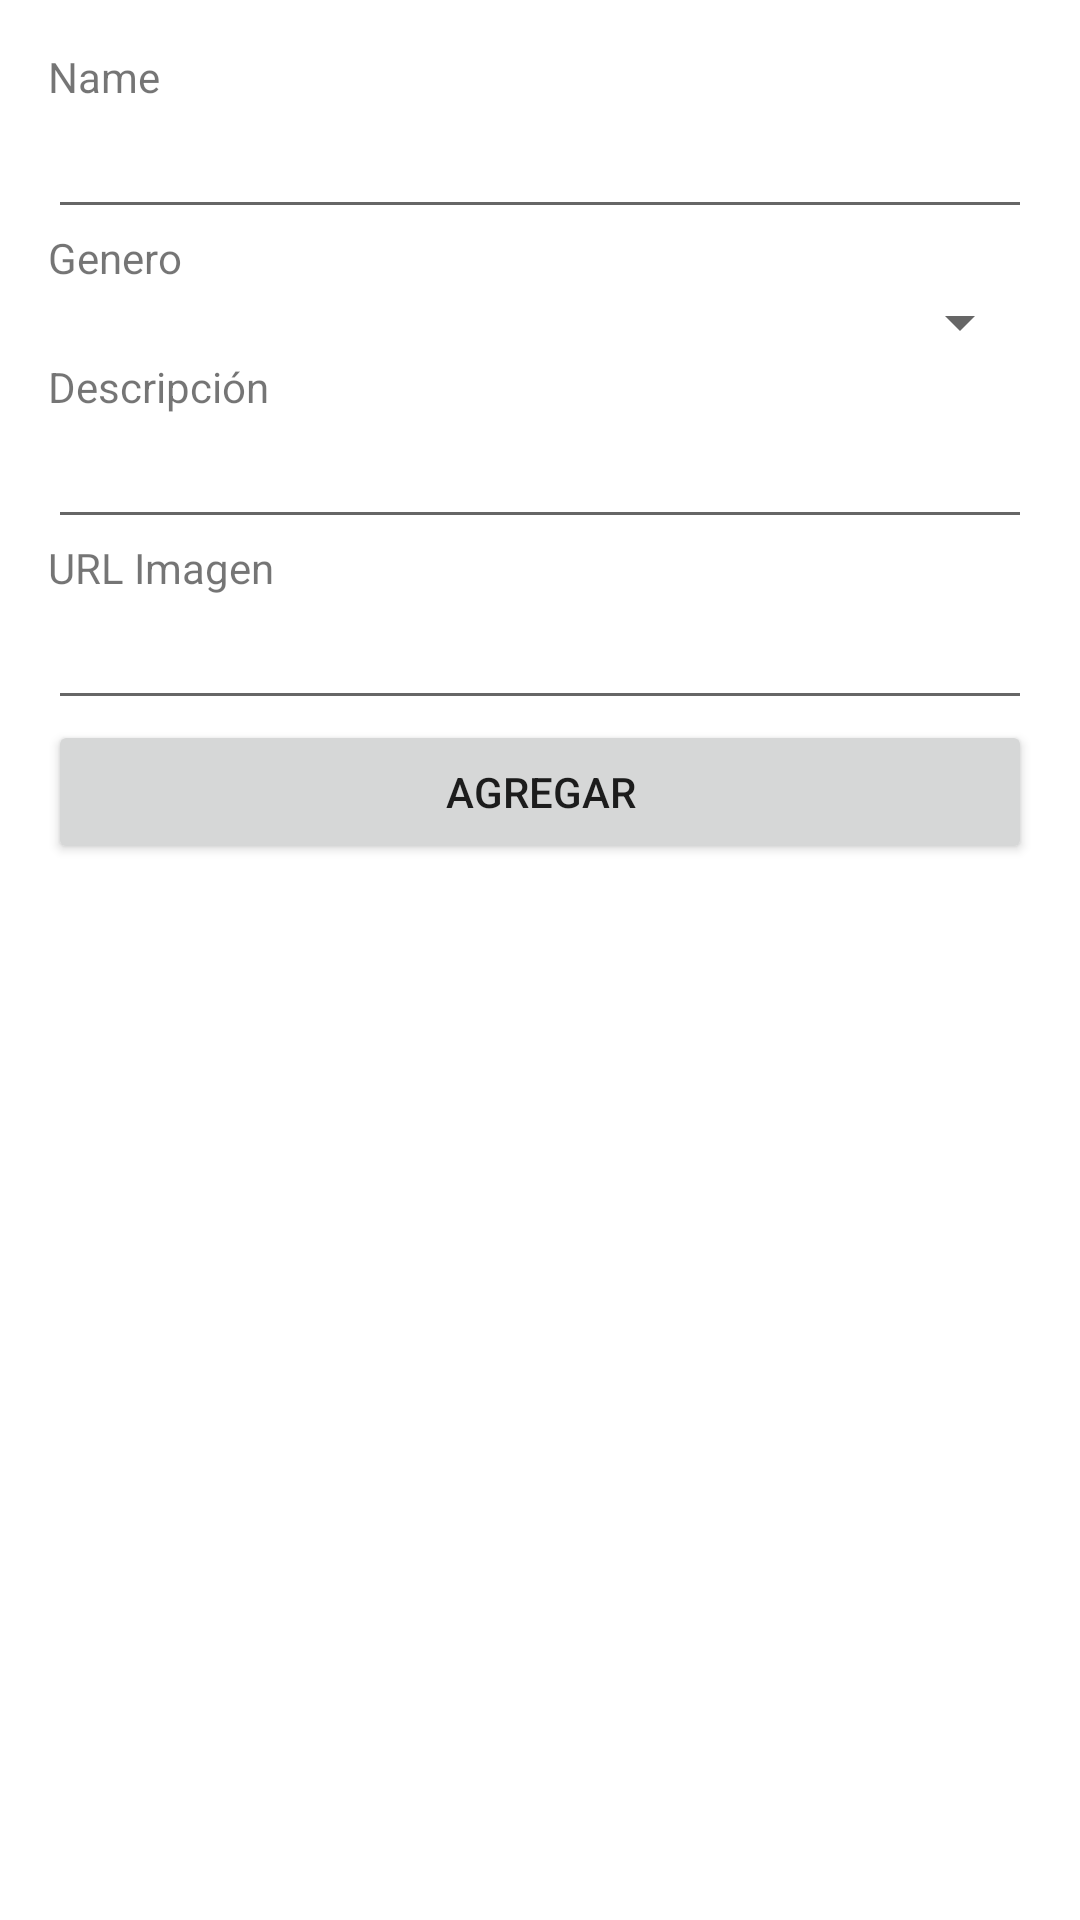

Here is an Android app screen rendered from its layout file. Give the layout XML and the strings, colors and styles it references.
<!-- AndroidManifest.xml: application theme Theme.RetoUser -->
<!-- res/layout/fragment_home.xml -->
<?xml version="1.0" encoding="utf-8"?>
<androidx.constraintlayout.widget.ConstraintLayout xmlns:android="http://schemas.android.com/apk/res/android"
    xmlns:app="http://schemas.android.com/apk/res-auto"
    xmlns:tools="http://schemas.android.com/tools"
    android:layout_width="match_parent"
    android:layout_height="match_parent"
    tools:context=".ui.home.HomeFragment">


<ScrollView
    android:layout_width="match_parent"
    android:layout_height="match_parent"
    android:paddingBottom="100dp">

    <LinearLayout
        android:layout_width="match_parent"
        android:layout_height="wrap_content"
        android:layout_alignParentTop="true"
        android:padding="16dp"
        android:orientation="vertical">

        <TextView
            android:layout_width="wrap_content"
            android:layout_height="wrap_content"
            android:text="Name"
            android:id="@+id/name"/>

        <EditText
            android:id="@+id/campo_nombre"
            android:layout_width="match_parent"
            android:layout_height="wrap_content"
            android:ems="10"
            android:inputType="text"
            android:singleLine="true" />

        <TextView
            android:layout_width="wrap_content"
            android:layout_height="wrap_content"
            android:text="Genero"/>

        <Spinner
            android:layout_width="match_parent"
            android:layout_height="match_parent"
            android:id="@+id/generolist"
            android:layout_alignParentTop="true"
            android:layout_centerHorizontal="true" />


        <TextView
            android:layout_width="wrap_content"
            android:layout_height="wrap_content"
            android:text="Descripción"
            android:id="@+id/descripcion"/>

        <EditText
            android:id="@+id/editTextTextMultiLine"
            android:layout_width="match_parent"
            android:layout_height="wrap_content"
            android:ems="10"
            android:gravity="start|top"
            android:inputType="textMultiLine" />

        <TextView
            android:layout_width="wrap_content"
            android:layout_height="wrap_content"
            android:text="URL Imagen"/>

        <EditText
            android:id="@+id/campo_url"
            android:layout_width="match_parent"
            android:layout_height="wrap_content"
            android:ems="10"
            android:inputType="text"
            android:singleLine="true" />

        <Button
            android:id="@+id/button"
            android:layout_width="match_parent"
            android:layout_height="wrap_content"
            android:text="Agregar" />
        <TextView
            android:layout_width="match_parent"
            android:layout_height="match_parent"
            android:id="@+id/validacion"
            android:text=""/>
    </LinearLayout>
</ScrollView>

</androidx.constraintlayout.widget.ConstraintLayout>
<!-- resources referenced by this layout -->
<resources>
  <style name="Theme.RetoUser" parent="Theme.MaterialComponents.DayNight.DarkActionBar">
          
          <item name="colorPrimary">@color/purple_500</item>
          <item name="colorPrimaryVariant">@color/purple_700</item>
          <item name="colorOnPrimary">@color/white</item>
          
          <item name="colorSecondary">@color/teal_200</item>
          <item name="colorSecondaryVariant">@color/teal_700</item>
          <item name="colorOnSecondary">@color/black</item>
          
          <item name="android:statusBarColor" tools:targetApi="l">?attr/colorPrimaryVariant</item>
          
      </style>
  <!-- not gathered from this repository: default colours our renderer supplied (Android Studio template values) -->
  <color name="purple_500">#FF6200EE</color>
  <color name="purple_700">#FF3700B3</color>
  <color name="teal_200">#FF03DAC5</color>
  <color name="teal_700">#FF018786</color>
  <color name="black">#FF000000</color>
  <color name="white">#FFFFFFFF</color>
</resources>
